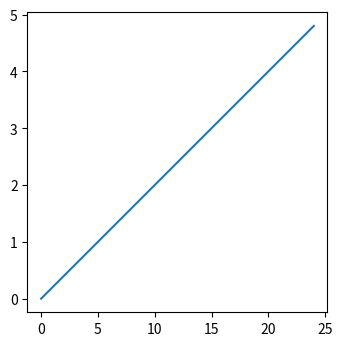
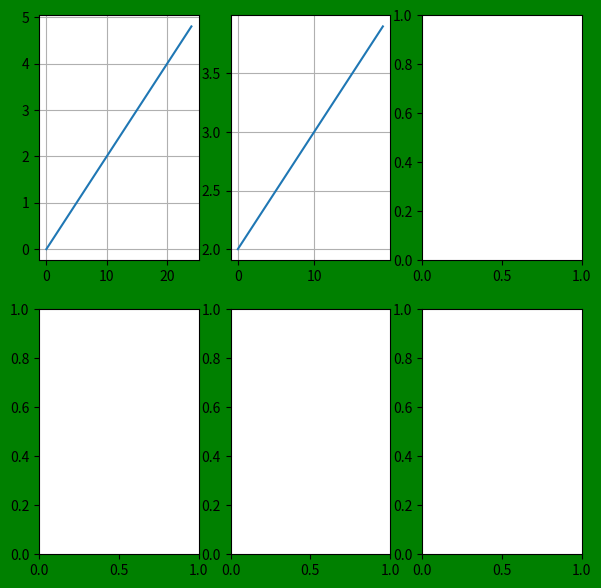

Here is the Python script that generated these plots, in order:
#3. Отображение нескольких координатных осей в одном окне | Matplotlib уроки
import numpy as np
import matplotlib
import matplotlib.pyplot as plt

f1 = plt.figure(figsize=(3,3))#eshe 1 figura
axx1 = f1.add_axes([0.0,0.0,1.0,1.0])#dobavl osi/ 1.0 - procenty ot obshey ploshadi
axx1.plot(np.arange(0,5,0.2))

f , ax = plt.subplots(2,3)# sozdanie pustyh osey v figure
f.set_size_inches(7,7)#razmer figury
f.set_facecolor('g')#cvet figury

ax[0,0].plot(np.arange(0,5,0.2))#osi koord 0 0
ax[0,0].grid()
ax[0,1].plot(np.arange(2,4,0.1))#osi koord 0 1
ax[0,1].grid()


plt.show()